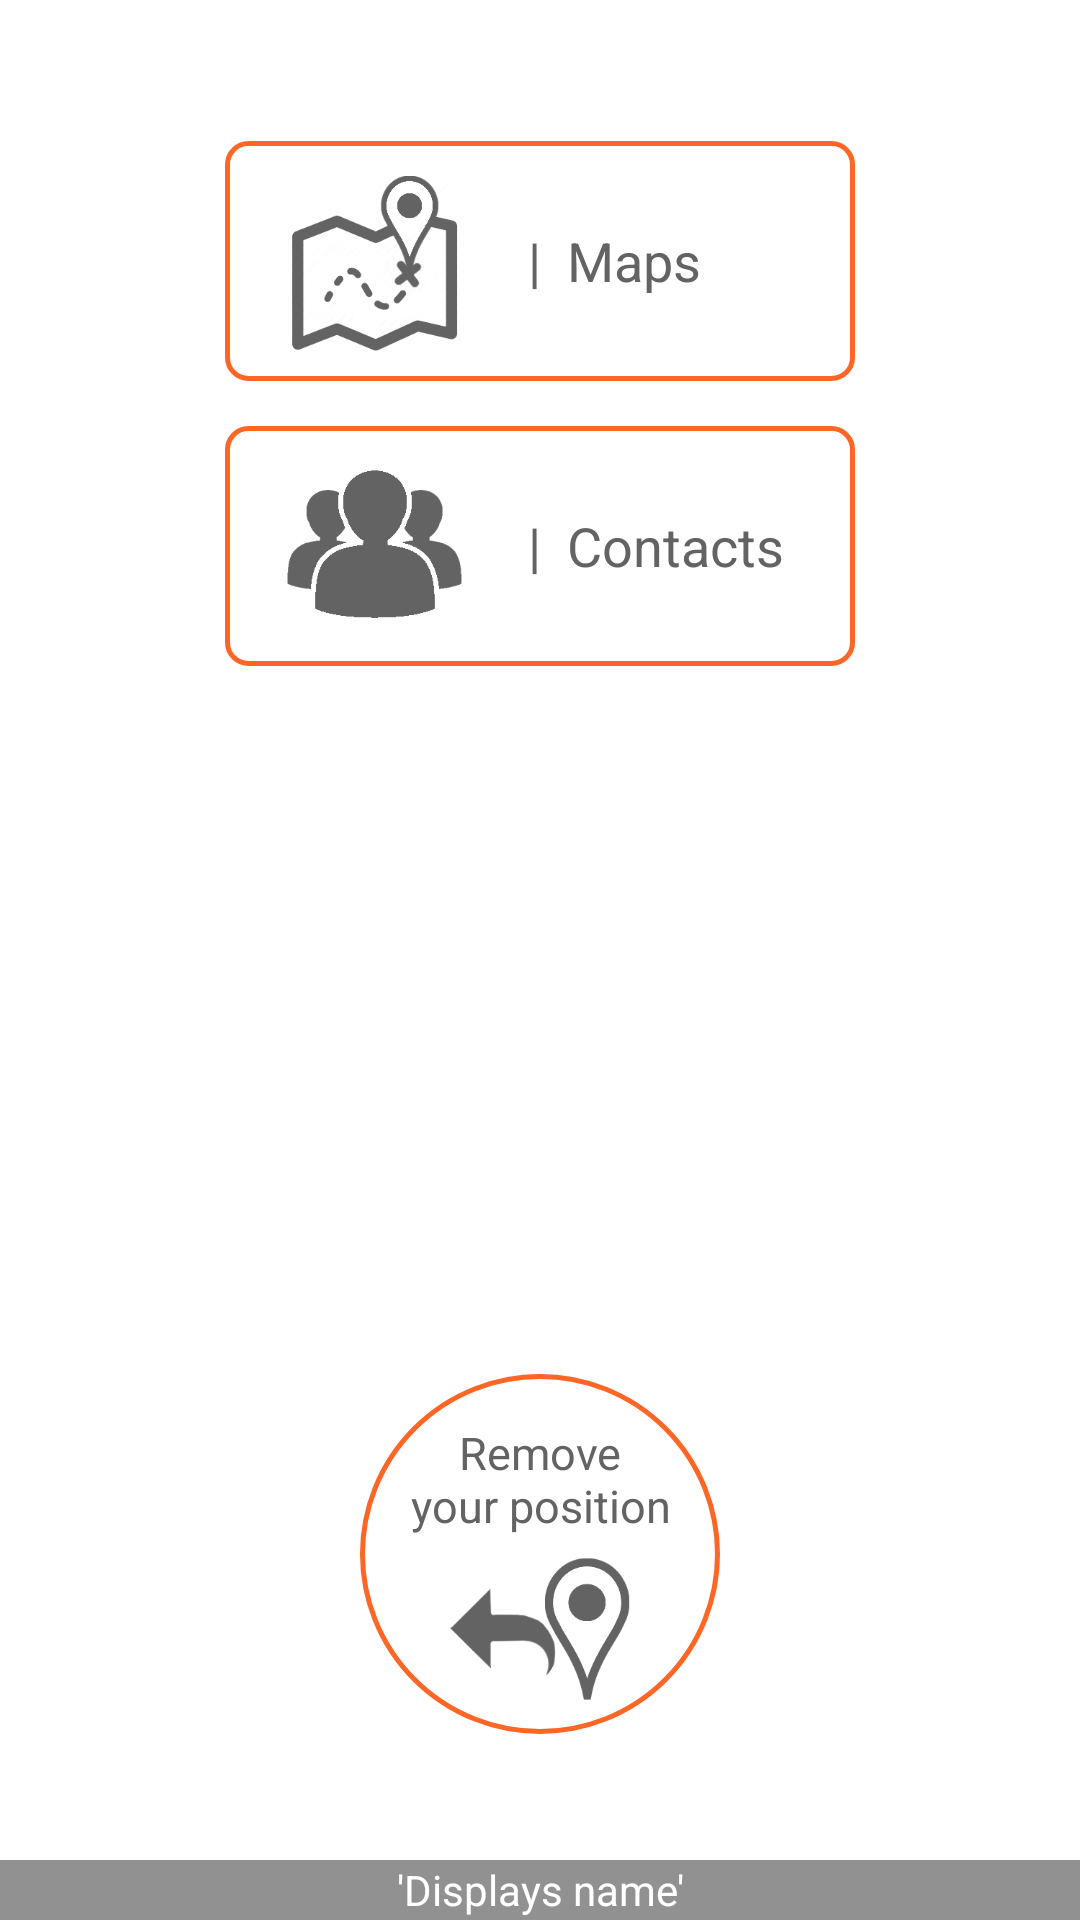

The Android layout XML behind this screen, and the referenced resources:
<!-- AndroidManifest.xml: application theme CustomActionBarTheme -->
<!-- res/layout/start.xml -->
<?xml version="1.0" encoding="utf-8"?>
<LinearLayout xmlns:android="http://schemas.android.com/apk/res/android"
    android:layout_width="match_parent"
    android:layout_height="match_parent"
    android:orientation="vertical" >

    <RelativeLayout
        android:layout_width="match_parent"
        android:layout_height="wrap_content"
        android:layout_weight="0.07"
        android:background="@color/white" >

        <ImageView
            android:id="@+id/mapsbutton"
            android:layout_width="210dp"
            android:layout_height="80dp"
            android:layout_centerHorizontal="true"
            android:layout_marginTop="47dp"
            android:background="@drawable/buttonshape"
            android:paddingBottom="10dp"
            android:paddingRight="110dp"
            android:paddingTop="10dp"
            android:src="@drawable/setposition"
            android:textColor="@color/gray1" />

        <ImageView
            android:id="@+id/contactsbutton"
            android:layout_width="wrap_content"
            android:layout_height="80dp"
            android:layout_alignLeft="@+id/mapsbutton"
            android:layout_alignRight="@+id/mapsbutton"
            android:layout_below="@+id/mapsbutton"
            android:layout_marginTop="15dp"
            android:background="@drawable/buttonshape"
            android:paddingBottom="10dp"
            android:paddingRight="110dp"
            android:paddingTop="10dp"
            android:src="@drawable/contacts2"
            android:textColor="@color/gray1" />

        <TextView
            android:id="@+id/myImageViewText2"
            android:layout_width="wrap_content"
            android:layout_height="wrap_content"
            android:layout_alignBottom="@+id/mapsbutton"
            android:layout_alignLeft="@+id/mapsbutton"
            android:layout_alignRight="@+id/mapsbutton"
            android:layout_alignTop="@+id/mapsbutton"
            android:layout_margin="1dp"
            android:gravity="center_vertical"
            android:paddingLeft="100dp"
            android:text="|  Maps"
            android:textColor="@color/gray1"
            android:textSize="18sp" />

        <TextView
            android:id="@+id/myImageViewText3"
            android:layout_width="wrap_content"
            android:layout_height="wrap_content"
            android:layout_alignBottom="@+id/contactsbutton"
            android:layout_alignLeft="@+id/contactsbutton"
            android:layout_alignRight="@+id/contactsbutton"
            android:layout_alignTop="@+id/contactsbutton"
            android:layout_margin="1dp"
            android:gravity="center_vertical"
            android:paddingLeft="100dp"
            android:text="|  Contacts"
            android:textColor="@color/gray1"
            android:textSize="18sp" />
        
        

        <TextView
            android:id="@+id/nameTest"
            android:layout_width="wrap_content"
            android:layout_height="20dp"
            android:layout_alignParentBottom="true"
            android:layout_alignParentLeft="true"
            android:layout_alignParentRight="true"
            android:text="'Displays name'" 
 			android:gravity="center"
            android:background="@color/gray1"
            android:textColor="@color/white"
            android:alpha="@dimen/alpha"/>

        <TextView
            android:id="@+id/myImageViewText1"
            android:layout_width="100dp"
            android:layout_height="50dp"
            android:layout_alignTop="@+id/checkoutbutton"
            android:layout_centerHorizontal="true"
            android:layout_marginTop="10dp"
            android:gravity="center"
            android:text="Remove       your position"
            android:textColor="@color/gray1"
            android:textSize="15sp" />

        <ImageView
            android:id="@+id/checkoutbutton"
            android:layout_width="120dp"
            android:layout_height="120dp"
            android:layout_above="@+id/nameTest"
            android:layout_centerHorizontal="true"
            android:layout_marginBottom="42dp"
            android:background="@drawable/buttoncircleorange"
            android:paddingLeft="30dp"
            android:paddingRight="30dp"
            android:paddingTop="50dp"
            android:src="@drawable/checkout2"
            android:textColor="@color/gray1" />

    </RelativeLayout>

</LinearLayout>
<!-- resources referenced by this layout -->
<resources>
  <color name="gray1">#636363</color>
  <color name="white">#ffffff</color>
  <item name="alpha" format="float" type="dimen">0.7</item>
  <!-- drawable buttoncircleorange (drawable-hdpi) -->
  <?xml version="1.0" encoding="utf-8"?>
  <shape
      xmlns:android="http://schemas.android.com/apk/res/android"
      android:shape="oval">
  
     <stroke android:width="1.5dp" android:color="@color/orange" />
  
     <size 
         android:width="120dp"
          android:height="120dp"/>
  </shape>
  <!-- drawable buttonshape (drawable-hdpi) -->
  <?xml version="1.0" encoding="utf-8"?>
  <layer-list xmlns:android="http://schemas.android.com/apk/res/android" >
  
      <item>
          <shape
              xmlns:android="http://schemas.android.com/apk/res/android"
              android:padding="10dp"
              android:shape="rectangle" >
              <corners
                  android:bottomLeftRadius="7dp"
                  android:bottomRightRadius="7dp"
                  android:radius="0.1dp"
                  android:topLeftRadius="7dp"
                  android:topRightRadius="7dp" />
  
              <solid android:color="@color/white" />
  
              <stroke
                  android:width="1.5dp"
                  android:color="@color/orange" >
              </stroke>
          </shape>
      </item>
  
  </layer-list>
  <!-- drawable checkout2: png bitmap (drawable-hdpi, 11816 bytes) -->
  <!-- drawable contacts2: png bitmap (drawable-hdpi, 6004 bytes) -->
  <!-- drawable setposition: png bitmap (drawable-hdpi, 20313 bytes) -->
  <style name="CustomActionBarTheme" parent="@android:style/Theme.Holo.Light">
          <item name="android:actionBarStyle">@style/MyActionBar</item>
          <item name="android:actionBarTabTextStyle">@style/MyActionBarTabText</item>
          <item name="android:actionMenuTextColor">@color/white</item>
      </style>
  <color name="orange">#fd6624</color>
  <style name="MyActionBar" parent="@android:style/Widget.Holo.Light.ActionBar">
          <item name="android:background">@color/orange</item>
          <item name="android:titleTextStyle">@style/MyActionBarTitleText</item>
      </style>
  <style name="MyActionBarTabText" parent="@android:style/Widget.Holo.ActionBar.TabText">
          <item name="android:textColor">@color/white</item>
  
      </style>
  <style name="MyActionBarTitleText" parent="@android:style/TextAppearance.Holo.Widget.ActionBar.Title">
          <item name="android:textColor">@color/white</item>
      </style>
</resources>
